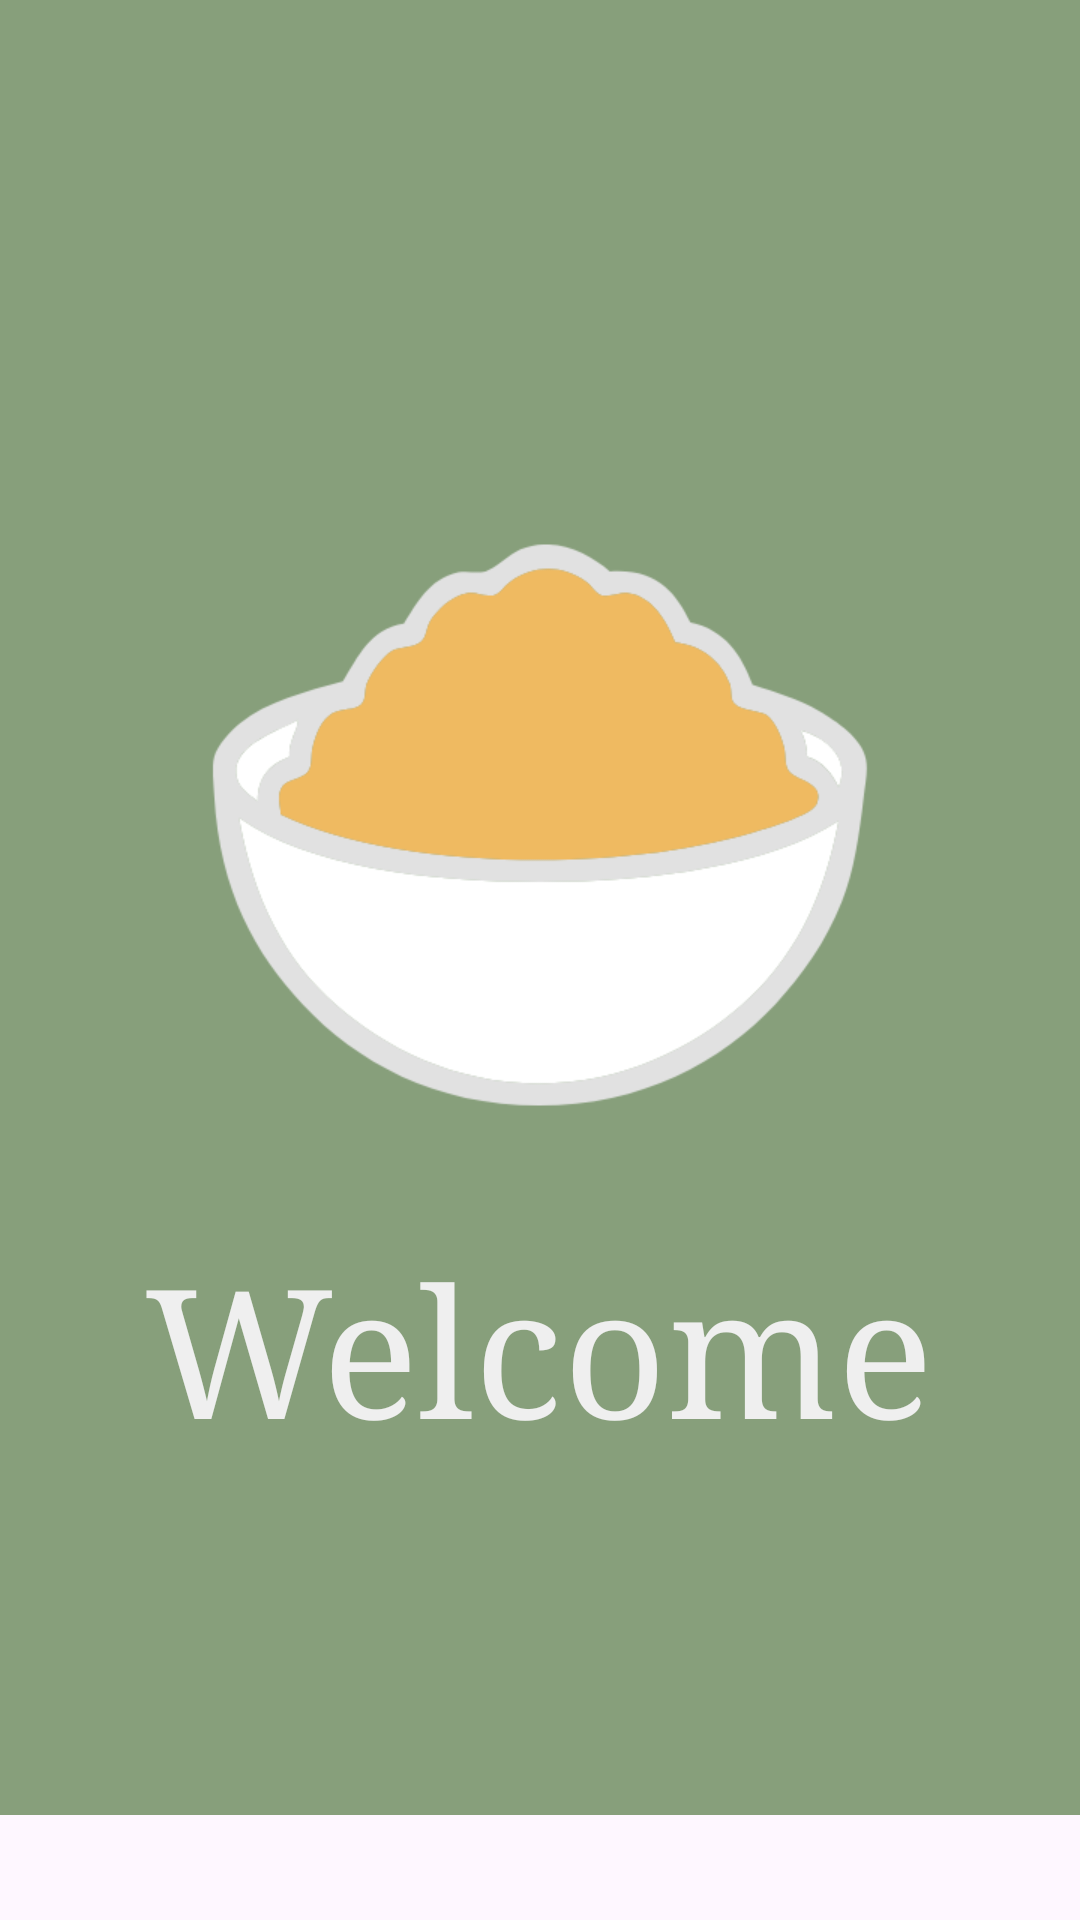

This screen was rendered from an Android layout file. Write that file and the resources it references.
<!-- AndroidManifest.xml: application theme Theme.CodeFest -->
<!-- res/layout/activity_main.xml -->
<?xml version="1.0" encoding="utf-8"?>
<RelativeLayout xmlns:android="http://schemas.android.com/apk/res/android"
    xmlns:app="http://schemas.android.com/apk/res-auto"
    xmlns:tools="http://schemas.android.com/tools"
    android:layout_width="match_parent"
    android:layout_height="match_parent"
    tools:context=".MainActivity">



    






    <TextView
        android:id="@+id/GreenBG"
        android:layout_width="match_parent"
        android:layout_height="605dp"
        android:background="@drawable/green_background" />

    <ImageView
        android:id="@+id/Logo"
        android:layout_width="250dp"
        android:layout_height="250dp"
        android:background="@drawable/Logo"
        android:layout_centerHorizontal="true"
        android:layout_marginTop="150dp"
        />

    <TextView
        android:id="@+id/TextLabel"
        android:layout_width="wrap_content"
        android:layout_height="wrap_content"
        android:layout_centerHorizontal="true"
        android:fontFamily="serif"
        android:layout_marginTop="10dp"
        android:text="Welcome"
        android:textColor="@color/MainWhite"
        android:textSize="60dp"
        android:layout_below="@id/Logo"/>

    

    <Button
        android:id="@+id/LoginButton"
        android:layout_width="300dp"
        android:layout_height="45dp"
        android:onClick="LoginBtn"
        android:text="Login"
        android:layout_below="@id/GreenBG"
        android:layout_centerHorizontal="true"
        android:background="@drawable/main_button"
        android:layout_marginTop="40dp"
        />

    

    <Button
        android:id="@+id/RegisterButton"
        android:layout_width="300dp"
        android:layout_height="45dp"
        android:layout_below="@+id/LoginButton"
        android:onClick="RegisBtn"
        android:text="Register"
        android:elevation="20dp"
        android:background="@drawable/main_button"
        android:layout_centerHorizontal="true"
        android:layout_marginTop="15dp" />

    

    <Button
        android:id="@+id/AdminButton"
        android:layout_width="300dp"
        android:layout_height="45dp"
        android:layout_below="@+id/RegisterButton"
        android:onClick="RegisBtn"
        android:text="Administrator"
        android:elevation="20dp"
        android:background="@drawable/main_button"
        android:layout_centerHorizontal="true"
        android:layout_marginTop="15dp"
        android:layout_marginBottom="20dp"/>


</RelativeLayout>
<!-- resources referenced by this layout -->
<resources>
  <color name="MainWhite">#EFEFEF</color>
  <!-- drawable Logo: png bitmap (drawable, 24447 bytes) -->
  <!-- drawable green_background (drawable) -->
  <?xml version="1.0" encoding="utf-8"?>
  <shape xmlns:android="http://schemas.android.com/apk/res/android"
      android:shape="rectangle">
      <solid
  android:color="@color/MainGreen"/>
  
  
  </shape>
  <!-- drawable main_button (drawable) -->
  <?xml version="1.0" encoding="utf-8"?>
  <shape xmlns:android="http://schemas.android.com/apk/res/android"
      android:shape="rectangle">
      <solid
          android:color="@color/MainGreen"/>
      <corners
          android:radius="30dp" />
  </shape>
  <style name="Theme.CodeFest" parent="Base.Theme.CodeFest" />
  <color name="MainGreen">#879F7B</color>
  <style name="Base.Theme.CodeFest" parent="Theme.Material3.DayNight.NoActionBar">
          <item name="colorPrimary">@color/MainGreen</item>
  
      </style>
</resources>
